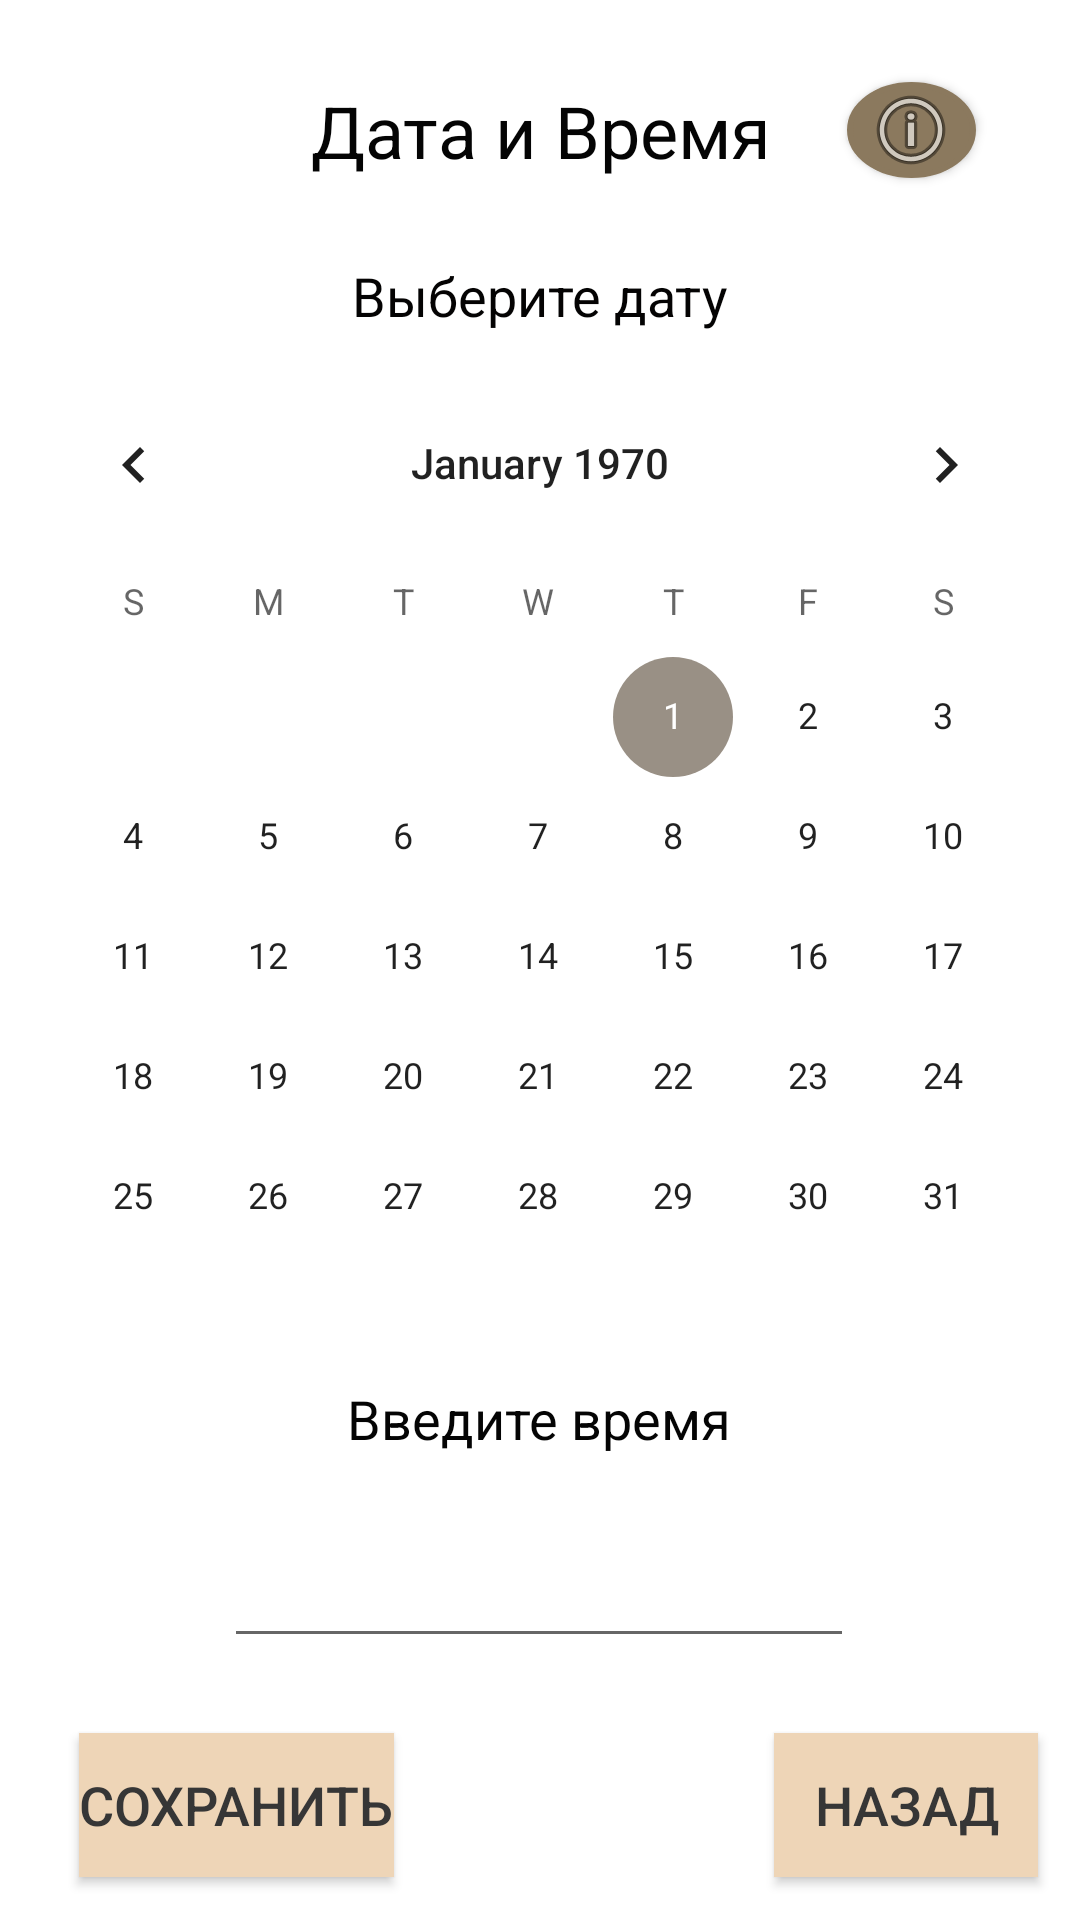

This screen was rendered from an Android layout file. Write that file and the resources it references.
<!-- AndroidManifest.xml: application theme Theme.New_Events -->
<!-- res/layout/activity_data_vremya.xml -->
<?xml version="1.0" encoding="utf-8"?>
<androidx.constraintlayout.widget.ConstraintLayout xmlns:android="http://schemas.android.com/apk/res/android"
    xmlns:app="http://schemas.android.com/apk/res-auto"
    xmlns:tools="http://schemas.android.com/tools"
    android:layout_width="match_parent"
    android:layout_height="match_parent"
    tools:context=".Data_Vremya">

    <TextView
        android:id="@+id/zagolovok4"
        android:layout_width="wrap_content"
        android:layout_height="wrap_content"
        android:text="Дата и Время"
        android:textAlignment="center"
        android:textColor="#040404"
        android:textSize="24sp"
        app:layout_constraintBottom_toBottomOf="parent"
        app:layout_constraintEnd_toEndOf="parent"
        app:layout_constraintStart_toStartOf="parent"
        app:layout_constraintTop_toTopOf="parent"
        app:layout_constraintVertical_bias="0.045" />

    <CalendarView
        android:id="@+id/calendar"
        android:layout_width="356dp"
        android:layout_height="324dp"
        app:layout_constraintBottom_toBottomOf="parent"
        app:layout_constraintEnd_toEndOf="parent"
        app:layout_constraintHorizontal_bias="0.49"
        app:layout_constraintStart_toStartOf="parent"
        app:layout_constraintTop_toTopOf="parent"
        app:layout_constraintVertical_bias="0.383" />

    <EditText
        android:id="@+id/vremya"
        android:layout_width="wrap_content"
        android:layout_height="wrap_content"
        android:ems="10"
        android:inputType="time"
        android:textColor="#000000"
        app:layout_constraintBottom_toBottomOf="parent"
        app:layout_constraintEnd_toEndOf="parent"
        app:layout_constraintHorizontal_bias="0.497"
        app:layout_constraintStart_toStartOf="parent"
        app:layout_constraintTop_toTopOf="parent"
        app:layout_constraintVertical_bias="0.854" />

    <TextView
        android:id="@+id/podzagolovok"
        android:layout_width="wrap_content"
        android:layout_height="wrap_content"
        android:text="Выберите дату"
        android:textColor="#040303"
        android:textSize="18sp"
        app:layout_constraintBottom_toBottomOf="parent"
        app:layout_constraintEnd_toEndOf="parent"
        app:layout_constraintStart_toStartOf="parent"
        app:layout_constraintTop_toTopOf="parent"
        app:layout_constraintVertical_bias="0.14" />

    <TextView
        android:id="@+id/podzagolovok2"
        android:layout_width="wrap_content"
        android:layout_height="wrap_content"
        android:text="Введите время"
        android:textColor="#040404"
        android:textSize="18sp"
        app:layout_constraintBottom_toBottomOf="parent"
        app:layout_constraintEnd_toEndOf="parent"
        app:layout_constraintHorizontal_bias="0.498"
        app:layout_constraintStart_toStartOf="parent"
        app:layout_constraintTop_toTopOf="parent"
        app:layout_constraintVertical_bias="0.748" />

    <androidx.appcompat.widget.AppCompatButton
        android:id="@+id/save3"
        android:background="#EED5B7"
        android:textColor="#363636"
        android:layout_width="wrap_content"
        android:layout_height="wrap_content"
        android:onClick="nazad3"
        android:text="Сохранить"
        android:textSize="18sp"
        app:layout_constraintBottom_toBottomOf="parent"
        app:layout_constraintEnd_toEndOf="parent"
        app:layout_constraintHorizontal_bias="0.103"
        app:layout_constraintStart_toStartOf="parent"
        app:layout_constraintTop_toTopOf="parent"
        app:layout_constraintVertical_bias="0.976" />

    <androidx.appcompat.widget.AppCompatButton
        android:id="@+id/nazad3"
        android:background="#EED5B7"
        android:textColor="#363636"
        android:layout_width="wrap_content"
        android:layout_height="wrap_content"
        android:text="Назад"
        android:textSize="18sp"
        app:layout_constraintBottom_toBottomOf="parent"
        app:layout_constraintEnd_toEndOf="parent"
        app:layout_constraintHorizontal_bias="0.949"
        app:layout_constraintStart_toStartOf="parent"
        app:layout_constraintTop_toTopOf="parent"
        app:layout_constraintVertical_bias="0.976" />

    <androidx.appcompat.widget.AppCompatButton
        android:id="@+id/podskazka_button2"
        android:layout_width="43dp"
        android:layout_height="32dp"
        android:background="@drawable/circle_button"
        android:drawableTop="@android:drawable/ic_menu_info_details"
        android:onClick="onClick"
        android:textColor="#363636"
        app:layout_constraintBottom_toBottomOf="parent"
        app:layout_constraintEnd_toEndOf="parent"
        app:layout_constraintHorizontal_bias="0.891"
        app:layout_constraintStart_toStartOf="parent"
        app:layout_constraintTop_toTopOf="parent"
        app:layout_constraintVertical_bias="0.045" />

</androidx.constraintlayout.widget.ConstraintLayout>
<!-- resources referenced by this layout -->
<resources>
  <!-- drawable circle_button (drawable) -->
  <shape xmlns:android="http://schemas.android.com/apk/res/android"
      android:shape="oval">
      <stroke android:color="#8B795E"
          android:width="2dp"></stroke>
      <solid android:color="#8B795E"></solid>
      <size android:width="120dp"
          android:height="120dp" >
      </size>
  
  </shape>
  <style name="Theme.New_Events" parent="Theme.MaterialComponents.DayNight.DarkActionBar">
          
          <item name="colorPrimary">@color/purple_500</item>
          <item name="colorPrimaryVariant">@color/purple_700</item>
          <item name="colorOnPrimary">@color/white</item>
          
          <item name="colorSecondary">@color/teal_200</item>
          <item name="colorSecondaryVariant">@color/teal_700</item>
          <item name="colorOnSecondary">@color/black</item>
          
          <item name="android:statusBarColor">?attr/colorPrimaryVariant</item>
          
      </style>
  <color name="purple_500">#FFE4B5</color>
  <color name="purple_700">#FFE4B5</color>
  <color name="white">#FF000000</color>
  <color name="teal_200">#999085</color>
  <color name="teal_700">#999085</color>
  <color name="black">#FF000000</color>
</resources>
